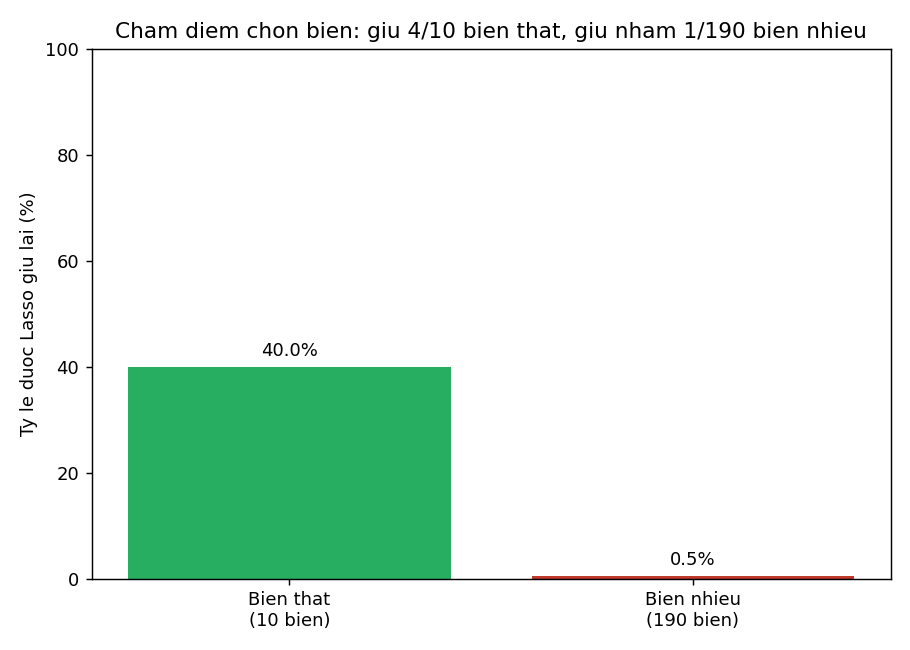

Source data for this figure (header and first rows):
loai, tong_so, so_duoc_giu, ty_le_%, danh_sach_giu
bien_that, 10, 4, 40.0, bmi, bp, s3, s5
bien_nhieu, 190, 1, 0.5263, chi_so_nhieu_009
